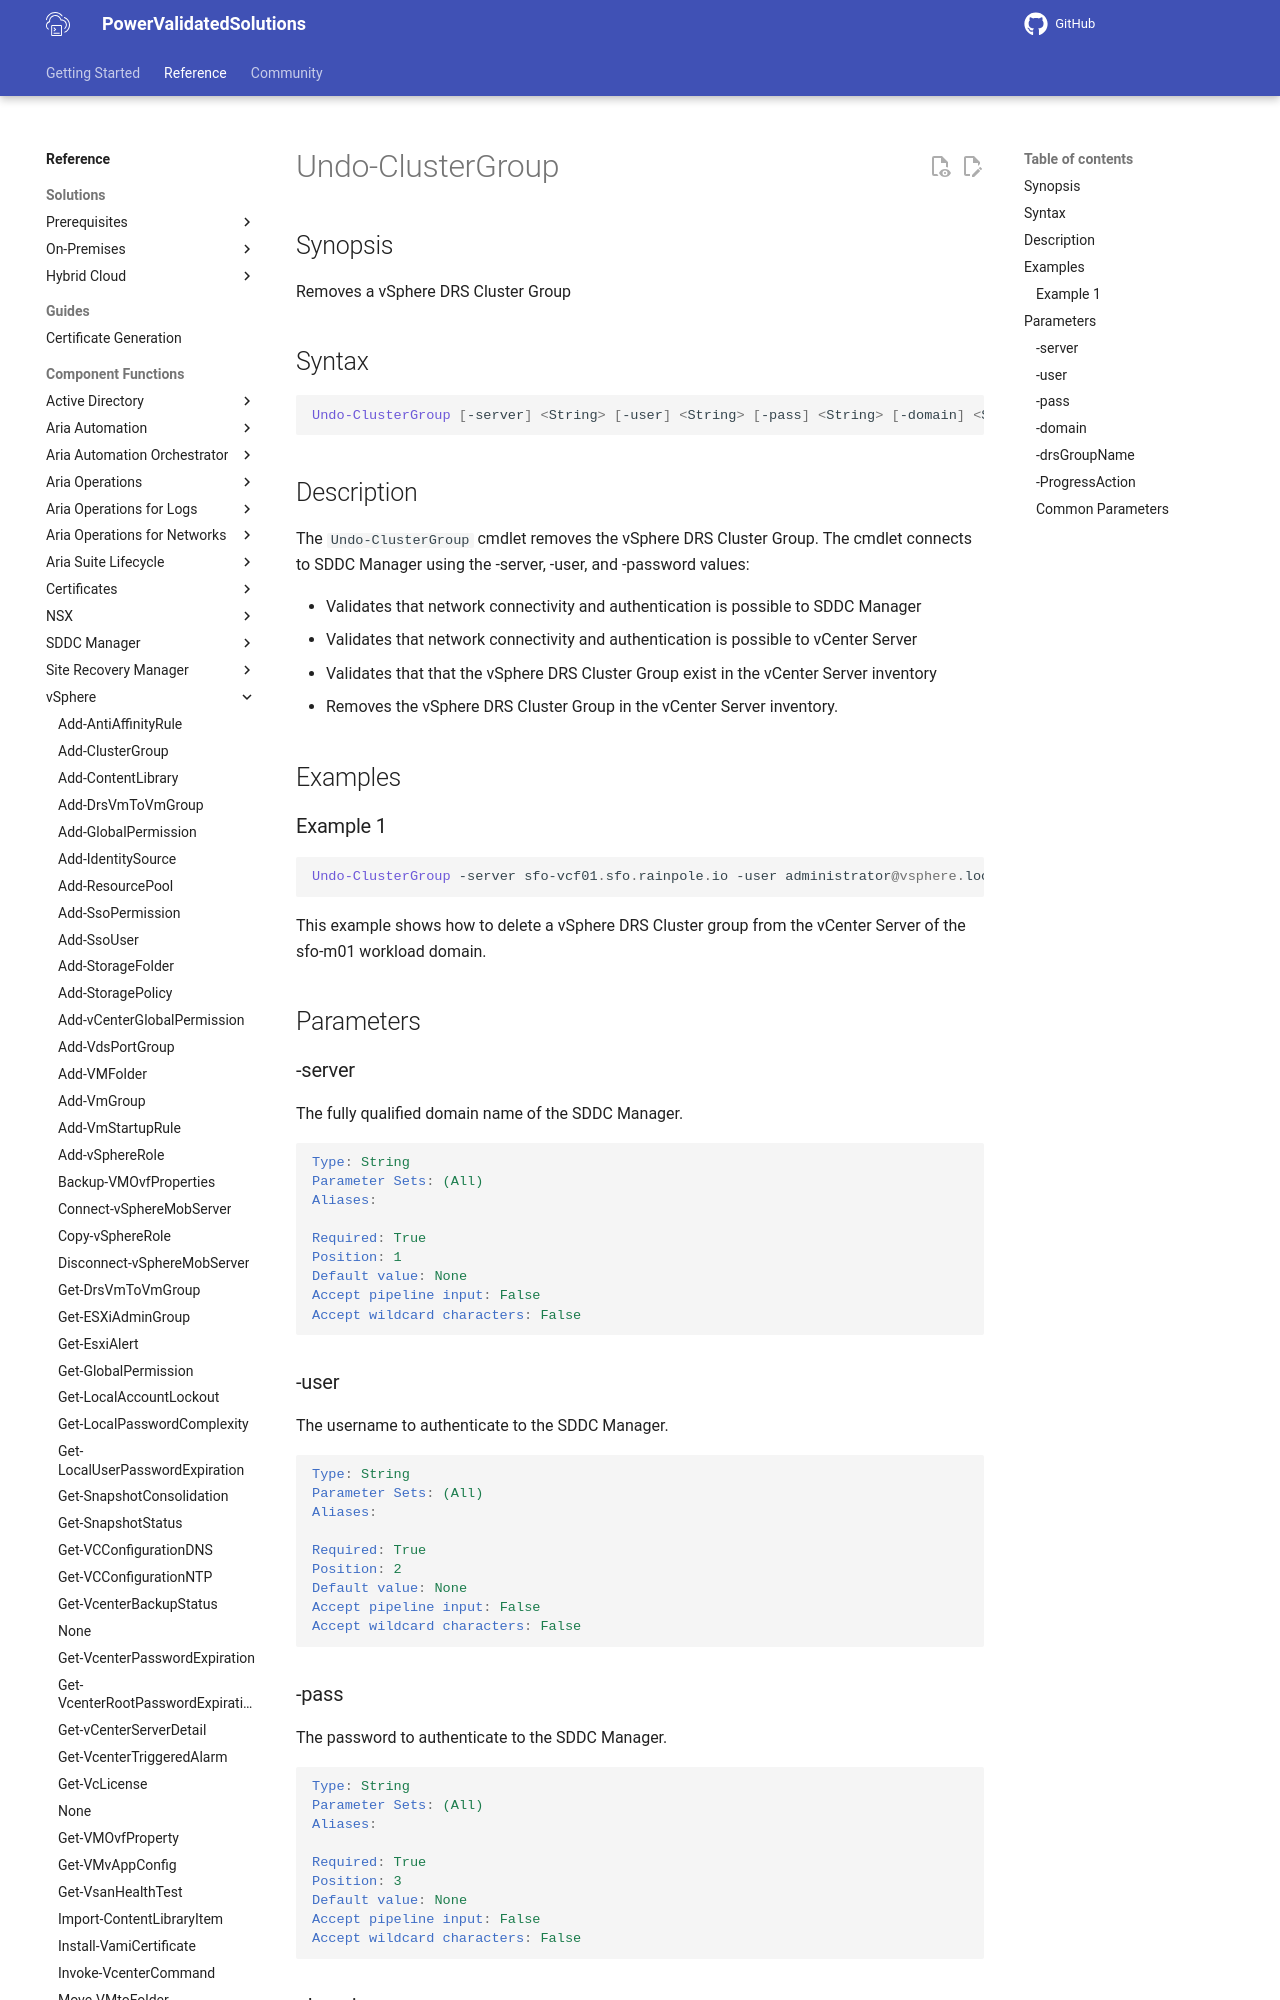

repository: vmware/power-validated-solutions-for-cloud-foundation · page: documentation/functions/vsphere/Undo-ClusterGroup/index.html · generator: mkdocs

# Undo-ClusterGroup

## Synopsis

Removes a vSphere DRS Cluster Group

## Syntax

```powershell
Undo-ClusterGroup [-server] <String> [-user] <String> [-pass] <String> [-domain] <String> [-drsGroupName] <String> [-ProgressAction <ActionPreference>] [<CommonParameters>]
```

## Description

The `Undo-ClusterGroup` cmdlet removes the vSphere DRS Cluster Group. The cmdlet connects to SDDC Manager using the -server, -user, and -password values:

- Validates that network connectivity and authentication is possible to SDDC Manager
- Validates that network connectivity and authentication is possible to vCenter Server
- Validates that that the vSphere DRS Cluster Group exist in the vCenter Server inventory
- Removes the vSphere DRS Cluster Group in the vCenter Server inventory.

## Examples

### Example 1

```powershell
Undo-ClusterGroup -server sfo-vcf01.sfo.rainpole.io -user administrator@vsphere.local -pass VMw@re1! -domain sfo-m01 -drsGroupName "sfo-m01-vm-group-wsa"
```

This example shows how to delete a vSphere DRS Cluster group from the vCenter Server of the sfo-m01 workload domain.

## Parameters

### -server

The fully qualified domain name of the SDDC Manager.

```yaml
Type: String
Parameter Sets: (All)
Aliases:

Required: True
Position: 1
Default value: None
Accept pipeline input: False
Accept wildcard characters: False
```
